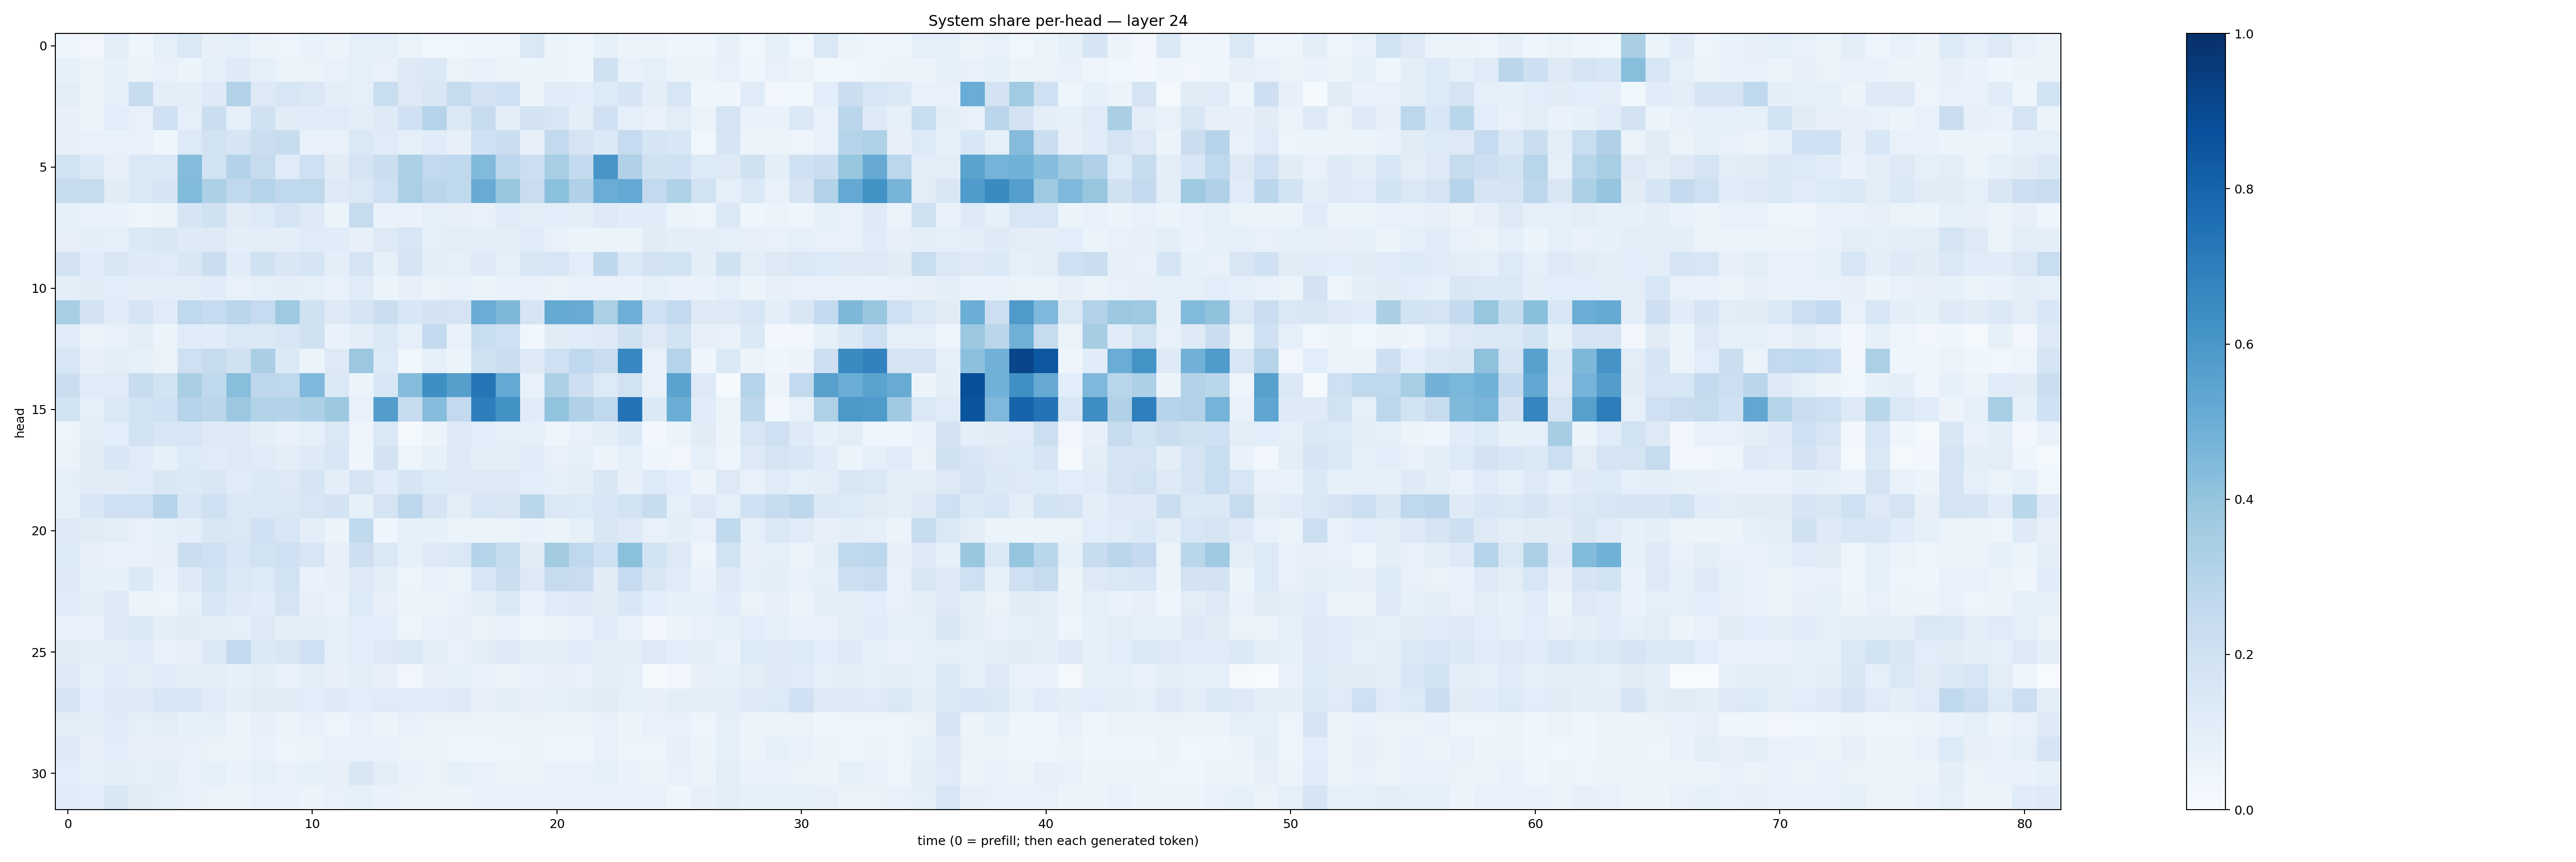

The data file committed next to this chart (first rows):
0.045396853, 0.035044406, 0.10371577, 0.04181276, 0.09104781, 0.14352845, 0.07913424, 0.09361209, 0.057871148, 0.046882186, 0.06723639, 0.055364206, 0.09201965, 0.088155076, 0.06406713, 0.03905472, 0.036611978, 0.042237464, 0.046120703, 0.14296609, 0.05261098, 0.045155115, 0.08508403, 0.056775037
0.0856, 0.06032, 0.08478, 0.05521, 0.07271, 0.0592, 0.08691, 0.1236, 0.09256, 0.0634, 0.06554, 0.07687, 0.08791, 0.07708, 0.1286, 0.1391, 0.06266, 0.07496, 0.05803, 0.05154, 0.05231, 0.04513, 0.1981, 0.07676
0.1041, 0.05774, 0.09151, 0.2377, 0.09986, 0.09398, 0.1241, 0.3127, 0.1298, 0.1631, 0.1456, 0.09973, 0.08666, 0.234, 0.1268, 0.1487, 0.2451, 0.1814, 0.1992, 0.05296, 0.1134, 0.1057, 0.1332, 0.1715
0.08123, 0.05755, 0.1083, 0.07198, 0.2025, 0.09357, 0.2209, 0.08804, 0.1978, 0.1098, 0.1168, 0.1174, 0.1026, 0.1248, 0.2008, 0.3025, 0.1415, 0.2376, 0.0971, 0.182, 0.1596, 0.09574, 0.202, 0.08695
0.08002, 0.07252, 0.06658, 0.07383, 0.04592, 0.1331, 0.1882, 0.1655, 0.2248, 0.242, 0.078, 0.07199, 0.1425, 0.1188, 0.08637, 0.1158, 0.08184, 0.2023, 0.2258, 0.0806, 0.261, 0.172, 0.1386, 0.2494
0.1879, 0.1378, 0.07938, 0.1418, 0.1377, 0.4368, 0.1876, 0.3051, 0.243, 0.1202, 0.2047, 0.1107, 0.1767, 0.2226, 0.3291, 0.2583, 0.2676, 0.4428, 0.2809, 0.2149, 0.3426, 0.2563, 0.6065, 0.3189
0.2373, 0.2444, 0.1113, 0.1412, 0.1665, 0.4403, 0.3293, 0.2672, 0.3019, 0.2689, 0.2697, 0.1239, 0.1472, 0.208, 0.3346, 0.2849, 0.265, 0.5113, 0.3901, 0.2303, 0.4189, 0.3179, 0.5043, 0.5226
0.08593, 0.06916, 0.06781, 0.04777, 0.06302, 0.1693, 0.1985, 0.113, 0.1337, 0.1755, 0.1227, 0.0589, 0.2428, 0.06938, 0.06855, 0.08602, 0.07894, 0.07062, 0.1176, 0.09969, 0.1081, 0.1013, 0.1317, 0.1142
0.07976, 0.09593, 0.08802, 0.1374, 0.1517, 0.1221, 0.1328, 0.09554, 0.1001, 0.09772, 0.1189, 0.115, 0.08154, 0.1288, 0.1612, 0.093, 0.1018, 0.1006, 0.09627, 0.1135, 0.0773, 0.06127, 0.06439, 0.06218
0.1799, 0.1144, 0.1513, 0.1231, 0.1204, 0.1496, 0.2225, 0.1137, 0.1956, 0.1507, 0.1672, 0.09387, 0.1729, 0.08263, 0.1674, 0.1004, 0.09005, 0.1244, 0.09365, 0.1522, 0.1563, 0.1069, 0.2766, 0.139
0.1015, 0.11, 0.1074, 0.1012, 0.09437, 0.09719, 0.115, 0.07303, 0.08942, 0.09622, 0.09014, 0.07357, 0.1187, 0.06203, 0.08185, 0.0633, 0.07074, 0.06138, 0.07338, 0.07111, 0.06361, 0.07443, 0.07043, 0.06937
0.3411, 0.1823, 0.1166, 0.1663, 0.1184, 0.2664, 0.2482, 0.2843, 0.2463, 0.3722, 0.1966, 0.1309, 0.1663, 0.2241, 0.1544, 0.1816, 0.1726, 0.504, 0.4561, 0.1648, 0.516, 0.5096, 0.3346, 0.4923
0.1193, 0.06332, 0.07275, 0.09612, 0.06056, 0.1207, 0.1147, 0.1432, 0.139, 0.1559, 0.1963, 0.06665, 0.09804, 0.1389, 0.0899, 0.2554, 0.0679, 0.2325, 0.2075, 0.03844, 0.1111, 0.1161, 0.132, 0.1956
0.1637, 0.08138, 0.1, 0.0853, 0.06636, 0.2033, 0.2438, 0.1961, 0.3387, 0.1385, 0.06069, 0.1304, 0.3827, 0.1367, 0.03733, 0.08888, 0.05155, 0.1955, 0.2196, 0.1224, 0.2054, 0.2657, 0.2297, 0.6677
0.2195, 0.1179, 0.1182, 0.2402, 0.1844, 0.339, 0.2622, 0.4286, 0.2756, 0.2726, 0.4511, 0.1391, 0.05159, 0.1532, 0.4365, 0.6356, 0.5628, 0.7377, 0.5205, 0.07268, 0.3254, 0.2116, 0.1367, 0.1919
0.1838, 0.08658, 0.1445, 0.1937, 0.2024, 0.3019, 0.2828, 0.3823, 0.315, 0.3085, 0.3285, 0.3787, 0.07555, 0.5718, 0.2452, 0.4335, 0.2617, 0.699, 0.6245, 0.117, 0.4061, 0.3193, 0.2664, 0.7391
0.05028, 0.1047, 0.1071, 0.19, 0.1568, 0.1573, 0.1279, 0.1326, 0.09846, 0.07187, 0.09281, 0.1407, 0.0496, 0.1451, 0.01649, 0.0549, 0.1221, 0.1088, 0.08737, 0.09045, 0.04853, 0.0733, 0.1004, 0.139
0.06565, 0.1114, 0.1552, 0.1186, 0.08472, 0.1341, 0.1207, 0.1256, 0.12, 0.0982, 0.1213, 0.1622, 0.04154, 0.1798, 0.04704, 0.08395, 0.1275, 0.1011, 0.09398, 0.1162, 0.07528, 0.09178, 0.05677, 0.0936
0.08837, 0.1106, 0.1102, 0.1202, 0.1518, 0.1373, 0.1523, 0.1177, 0.1405, 0.1304, 0.1708, 0.09616, 0.175, 0.115, 0.1648, 0.1335, 0.1315, 0.1251, 0.1281, 0.1088, 0.08823, 0.09777, 0.1497, 0.07929
0.08397, 0.1548, 0.2054, 0.2057, 0.2942, 0.1638, 0.2108, 0.1438, 0.1456, 0.1415, 0.1641, 0.1825, 0.08477, 0.1779, 0.2797, 0.1723, 0.1032, 0.1632, 0.1499, 0.2856, 0.1431, 0.1349, 0.1543, 0.1874
0.128, 0.111, 0.1031, 0.07724, 0.08996, 0.09747, 0.149, 0.1459, 0.2022, 0.1598, 0.1036, 0.05286, 0.2649, 0.04456, 0.08666, 0.08465, 0.06264, 0.05504, 0.06518, 0.06983, 0.05972, 0.08341, 0.15, 0.1312
0.1335, 0.08095, 0.06864, 0.07519, 0.07961, 0.2209, 0.2082, 0.1627, 0.1897, 0.2078, 0.1607, 0.08174, 0.213, 0.142, 0.08226, 0.1219, 0.146, 0.3016, 0.2424, 0.1112, 0.363, 0.2676, 0.2077, 0.4184
0.1306, 0.0853, 0.08317, 0.1383, 0.06727, 0.1212, 0.1893, 0.1449, 0.134, 0.1901, 0.0701, 0.08107, 0.1287, 0.09777, 0.05056, 0.06911, 0.05862, 0.1543, 0.224, 0.1307, 0.246, 0.2289, 0.1129, 0.2475
0.1152, 0.1038, 0.1283, 0.05166, 0.0504, 0.09285, 0.1535, 0.1244, 0.1165, 0.1786, 0.07939, 0.07016, 0.1341, 0.0811, 0.05972, 0.05686, 0.07585, 0.09731, 0.1431, 0.06808, 0.1172, 0.1305, 0.1106, 0.1543
0.07636, 0.07096, 0.1283, 0.14, 0.09651, 0.11, 0.09441, 0.09046, 0.1271, 0.09594, 0.09764, 0.09174, 0.1089, 0.1069, 0.04752, 0.06842, 0.07931, 0.06252, 0.07186, 0.04422, 0.05478, 0.07166, 0.1165, 0.07539
0.1108, 0.1009, 0.09514, 0.1192, 0.07216, 0.08084, 0.1374, 0.2602, 0.1398, 0.1505, 0.2007, 0.09329, 0.1073, 0.1319, 0.1483, 0.09905, 0.07203, 0.1028, 0.1292, 0.09687, 0.09943, 0.12, 0.09567, 0.1047
0.1288, 0.08716, 0.1184, 0.0989, 0.1168, 0.09663, 0.09929, 0.0834, 0.09401, 0.06981, 0.09773, 0.08152, 0.0957, 0.08182, 0.03288, 0.08103, 0.08298, 0.06894, 0.06079, 0.07483, 0.07863, 0.07388, 0.1002, 0.08688
0.1709, 0.1071, 0.1295, 0.1302, 0.1583, 0.1583, 0.1203, 0.09555, 0.1109, 0.1131, 0.1072, 0.1228, 0.1066, 0.1186, 0.1208, 0.115, 0.1258, 0.08106, 0.0988, 0.08153, 0.08341, 0.09664, 0.1117, 0.08748
0.1023, 0.09746, 0.1196, 0.09065, 0.1017, 0.08582, 0.08688, 0.05959, 0.08198, 0.05918, 0.07774, 0.04885, 0.0758, 0.05345, 0.07259, 0.06416, 0.06363, 0.05685, 0.05612, 0.06498, 0.05505, 0.05968, 0.07168, 0.05572
0.1234, 0.07913, 0.1077, 0.08166, 0.07974, 0.07305, 0.06471, 0.06041, 0.06733, 0.04788, 0.05597, 0.07609, 0.07548, 0.07002, 0.05374, 0.05116, 0.04365, 0.04091, 0.04756, 0.05237, 0.04187, 0.04666, 0.06928, 0.04825
0.107, 0.0882, 0.09556, 0.09009, 0.1004, 0.07306, 0.08826, 0.06959, 0.08754, 0.07541, 0.08548, 0.07962, 0.1485, 0.09961, 0.07379, 0.06359, 0.08265, 0.07088, 0.05898, 0.06251, 0.07013, 0.06815, 0.08962, 0.06738
0.1196, 0.1066, 0.1503, 0.1131, 0.08611, 0.07498, 0.06486, 0.05576, 0.06963, 0.06718, 0.0561, 0.07115, 0.08216, 0.06766, 0.0626, 0.05769, 0.05812, 0.07065, 0.06957, 0.07378, 0.07811, 0.07297, 0.06964, 0.0698
